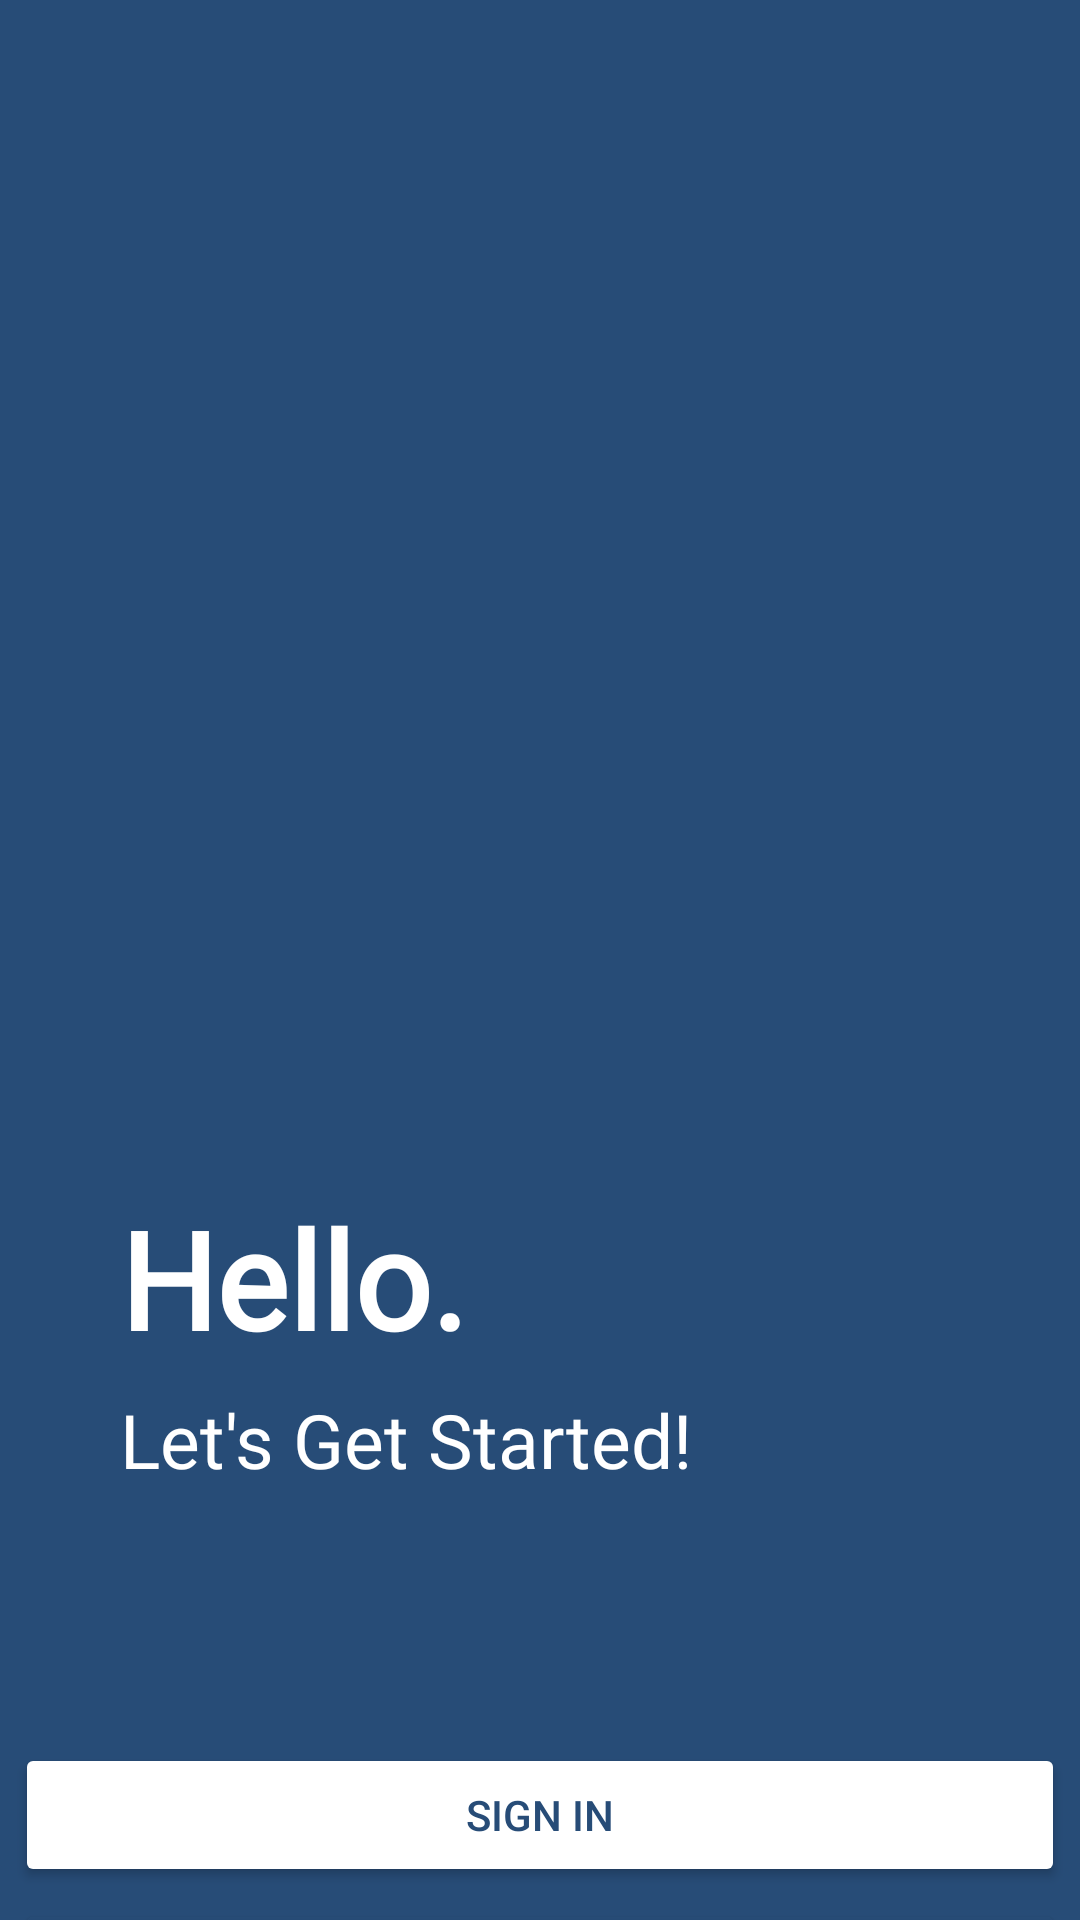

Android layout source for this screen:
<!-- AndroidManifest.xml: application theme Theme.MyApplication4 -->
<!-- res/layout/welcome.xml -->
<?xml version="1.0" encoding="utf-8"?>
<androidx.constraintlayout.widget.ConstraintLayout xmlns:android="http://schemas.android.com/apk/res/android"
    xmlns:app="http://schemas.android.com/apk/res-auto"
    xmlns:tools="http://schemas.android.com/tools"
    android:layout_width="match_parent"
    android:layout_height="match_parent"
    android:background="@color/dark_blue">

    <TextView
        android:id="@+id/textView2"
        android:layout_width="307dp"
        android:layout_height="46dp"
        android:layout_marginStart="40dp"
        android:layout_marginTop="16dp"
        android:fontFamily="@font/inter"
        android:text="Let's Get Started!"
        android:textColor="@color/white"
        android:textSize="25sp"
        app:layout_constraintStart_toStartOf="parent"
        app:layout_constraintTop_toBottomOf="@+id/welcomeLabel" />

    <TextView
        android:id="@+id/welcomeLabel"
        android:layout_width="317dp"
        android:layout_height="51dp"
        android:layout_marginStart="40dp"
        android:layout_marginTop="396dp"
        android:fontFamily="@font/inter"
        android:text="Hello."
        android:textAllCaps="false"
        android:textColor="@color/white"
        android:textSize="45sp"
        android:textStyle="bold"
        app:layout_constraintStart_toStartOf="parent"
        app:layout_constraintTop_toTopOf="parent" />

    <Button
        android:id="@+id/signUpButton"
        android:layout_width="350dp"
        android:layout_height="wrap_content"
        android:layout_marginStart="24dp"
        android:layout_marginTop="4dp"
        android:layout_marginEnd="24dp"
        android:backgroundTint="@android:color/transparent"
        android:text="Sign Up"
        android:textColor="#E7ECEF"
        app:layout_constraintEnd_toEndOf="parent"
        app:layout_constraintStart_toStartOf="parent"
        app:layout_constraintTop_toBottomOf="@+id/signUp"
        app:strokeColor="#E7ECEF"
        app:strokeWidth="2sp" />

    <Button
        android:id="@+id/signUp"
        android:layout_width="350dp"
        android:layout_height="wrap_content"
        android:layout_marginStart="24dp"
        android:layout_marginTop="72dp"
        android:layout_marginEnd="24dp"
        android:backgroundTint="@color/white"
        android:text="Sign In"
        android:textColor="@color/dark_blue"
        app:layout_constraintEnd_toEndOf="parent"
        app:layout_constraintStart_toStartOf="parent"
        app:layout_constraintTop_toBottomOf="@+id/textView2"
        app:strokeColor="#E7ECEF"
        app:strokeWidth="1sp" />
</androidx.constraintlayout.widget.ConstraintLayout>
<!-- resources referenced by this layout -->
<resources>
  <color name="dark_blue">#274C77</color>
  <color name="white">#FFFFFFFF</color>
  <style name="Theme.MyApplication4" parent="Base.Theme.MyApplication4" />
  <style name="Base.Theme.MyApplication4" parent="Theme.Material3.DayNight.NoActionBar">
          <item name="colorPrimary">@color/dark_blue</item>
          <item name="colorPrimaryDark">@color/dark_blue</item>
      </style>
</resources>
